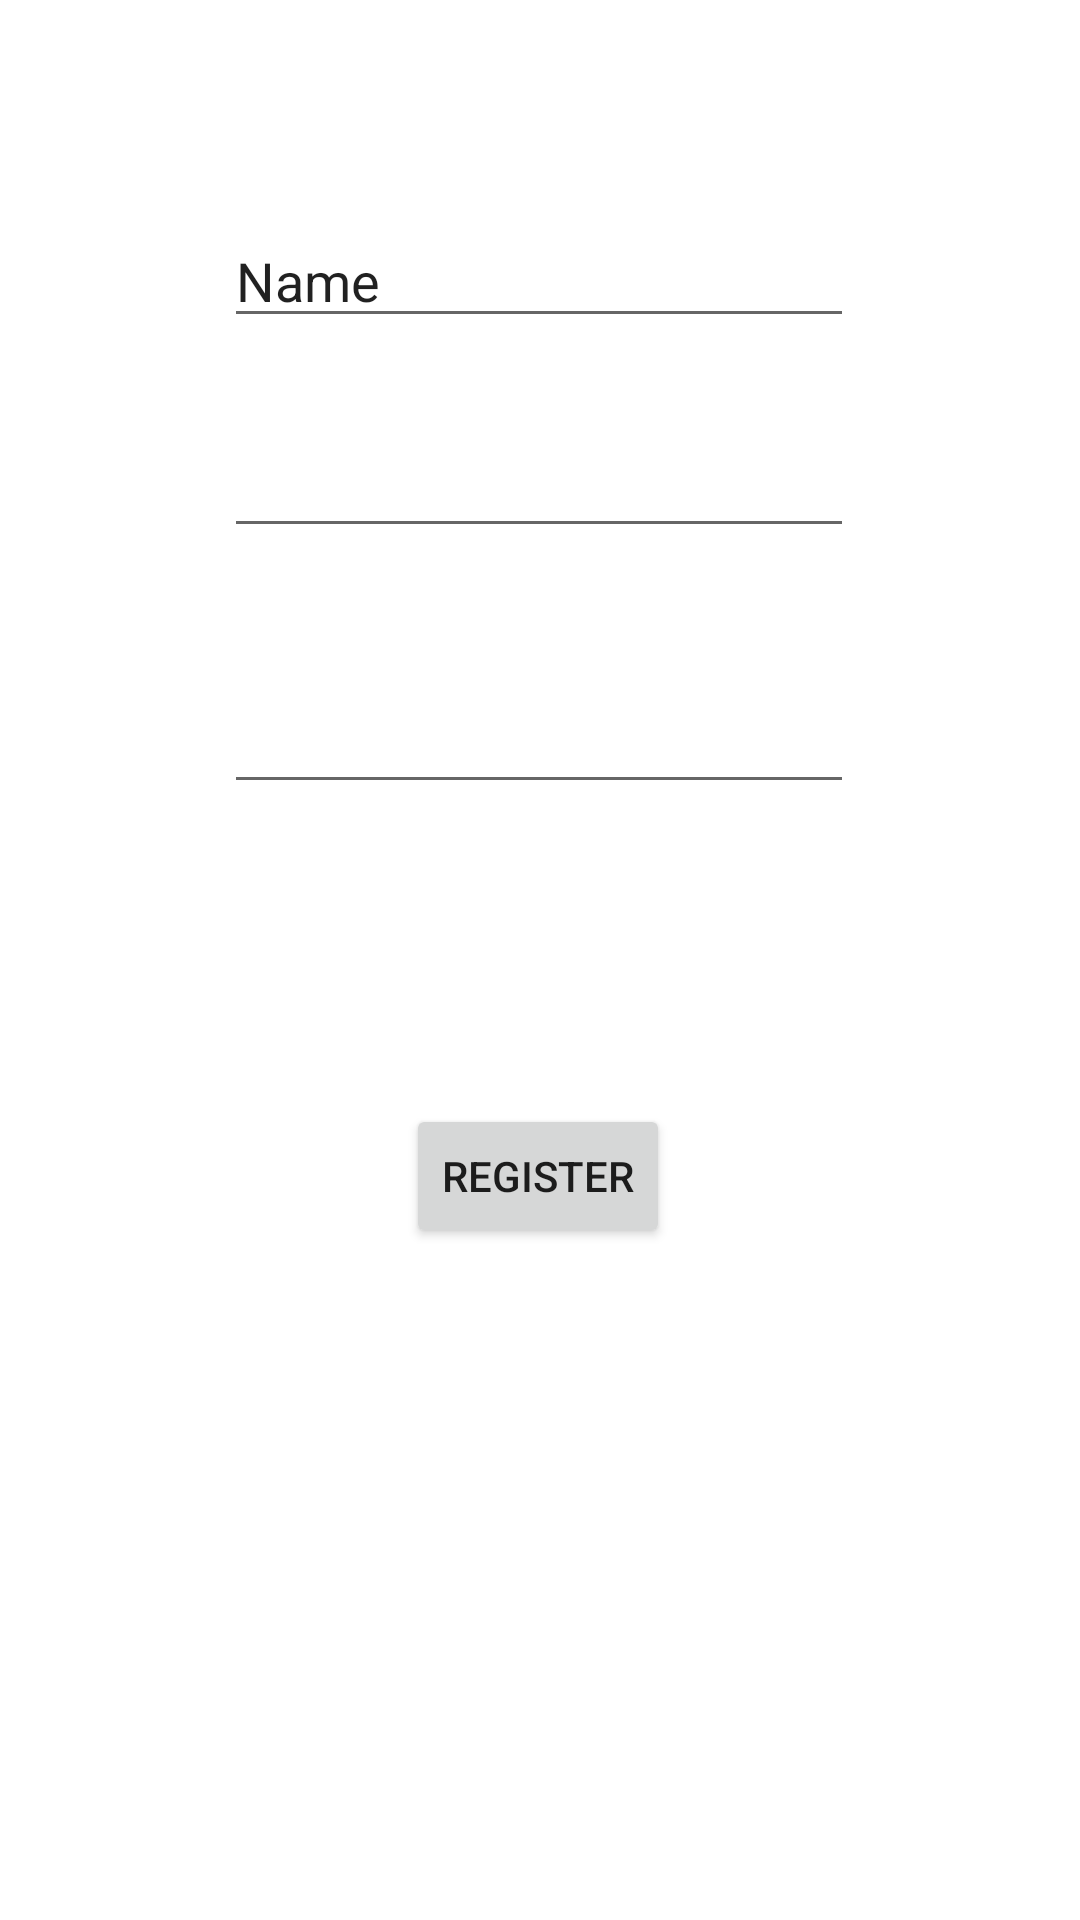

This screen was rendered from an Android layout file. Write that file and the resources it references.
<!-- AndroidManifest.xml: application theme Theme.Sep4Android -->
<!-- res/layout/register_layout.xml -->
<?xml version="1.0" encoding="utf-8"?>
<androidx.constraintlayout.widget.ConstraintLayout xmlns:android="http://schemas.android.com/apk/res/android"
    xmlns:app="http://schemas.android.com/apk/res-auto"
    xmlns:tools="http://schemas.android.com/tools"
    android:layout_width="match_parent"
    android:layout_height="match_parent">

    <EditText
        android:id="@+id/registerUsernameField"
        android:layout_width="wrap_content"
        android:layout_height="wrap_content"
        android:ems="10"
        android:inputType="textPersonName"
        android:text="@string/name"
        app:layout_constraintBottom_toBottomOf="parent"
        app:layout_constraintEnd_toEndOf="parent"
        app:layout_constraintHorizontal_bias="0.497"
        app:layout_constraintStart_toStartOf="parent"
        app:layout_constraintTop_toTopOf="parent"
        app:layout_constraintVertical_bias="0.119" />

    <EditText
        android:id="@+id/registerPasswordField"
        android:layout_width="wrap_content"
        android:layout_height="wrap_content"
        android:layout_marginTop="8dp"
        android:ems="10"
        android:inputType="textPassword"
        app:layout_constraintBottom_toBottomOf="parent"
        app:layout_constraintEnd_toEndOf="parent"
        app:layout_constraintHorizontal_bias="0.497"
        app:layout_constraintStart_toStartOf="parent"
        app:layout_constraintTop_toBottomOf="@+id/registerUsernameField"
        app:layout_constraintVertical_bias="0.043" />

    <EditText
        android:id="@+id/registerRepeatPaswordField"
        android:layout_width="wrap_content"
        android:layout_height="wrap_content"
        android:layout_marginTop="44dp"
        android:ems="10"
        android:inputType="textPassword"
        app:layout_constraintBottom_toBottomOf="parent"
        app:layout_constraintEnd_toEndOf="parent"
        app:layout_constraintHorizontal_bias="0.497"
        app:layout_constraintStart_toStartOf="parent"
        app:layout_constraintTop_toBottomOf="@+id/registerPasswordField"
        app:layout_constraintVertical_bias="0.0" />

    <Button
        android:id="@+id/RegisterButton"
        android:layout_width="wrap_content"
        android:layout_height="wrap_content"
        android:layout_marginTop="100dp"
        android:text="@string/register"
        app:layout_constraintBottom_toBottomOf="parent"
        app:layout_constraintEnd_toEndOf="parent"
        app:layout_constraintHorizontal_bias="0.498"
        app:layout_constraintStart_toStartOf="parent"
        app:layout_constraintTop_toBottomOf="@+id/registerRepeatPaswordField"
        app:layout_constraintVertical_bias="0.0" />
</androidx.constraintlayout.widget.ConstraintLayout>
<!-- resources referenced by this layout -->
<resources>
  <string name="name">Name</string>
  <string name="register">Register</string>
  <style name="Theme.Sep4Android" parent="Theme.MaterialComponents.DayNight.NoActionBar">
          
          <item name="colorPrimary">@color/purple_500</item>
          <item name="colorPrimaryVariant">@color/purple_700</item>
          <item name="colorOnPrimary">@color/white</item>
          
          <item name="colorSecondary">@color/black</item>
          <item name="colorSecondaryVariant">@color/grey</item>
          <item name="colorOnSecondary">@color/white</item>
          
          <item name="android:statusBarColor" tools:targetApi="l">?attr/colorPrimaryVariant</item>
          
      </style>
  <color name="purple_500">#FF6200EE</color>
  <color name="purple_700">#FF3700B3</color>
  <color name="white">#FFFFFFFF</color>
  <color name="black">#FF000000</color>
  <color name="grey">#90A4AE</color>
</resources>
